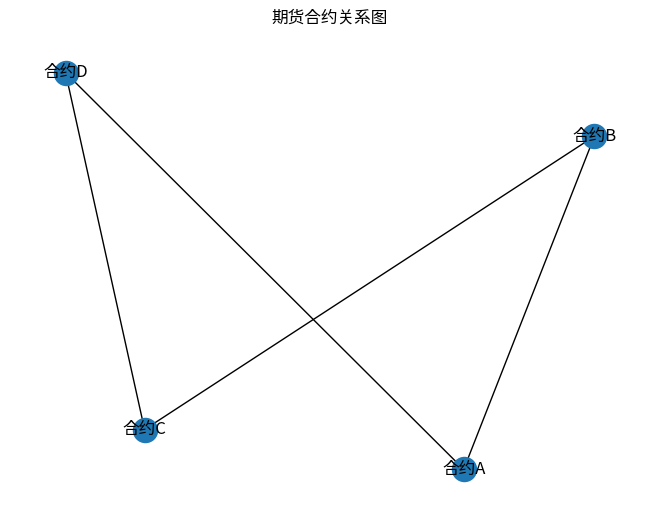

Python code for this plot:
#coding=utf-8

import matplotlib.pyplot as plt
import networkx as nx

# 创建一个NetworkX图
G = nx.Graph()

# 添加节点（这里假设是合约的名称）
G.add_nodes_from(['合约A', '合约B', '合约C', '合约D'])

# 添加边（这里表示合约之间的关系）
G.add_edge('合约A', '合约B')
G.add_edge('合约B', '合约C')
G.add_edge('合约C', '合约D')
G.add_edge('合约D', '合约A')

# 使用NetworkX的绘图功能
pos = nx.spring_layout(G)  # 使用弹簧布局算法进行节点布局
nx.draw(G, pos, with_labels=True)

# 添加标题和轴标签（如果需要的话）
plt.title('期货合约关系图')
plt.axis('off')  # 关闭坐标轴

# 显示图表
plt.show()
